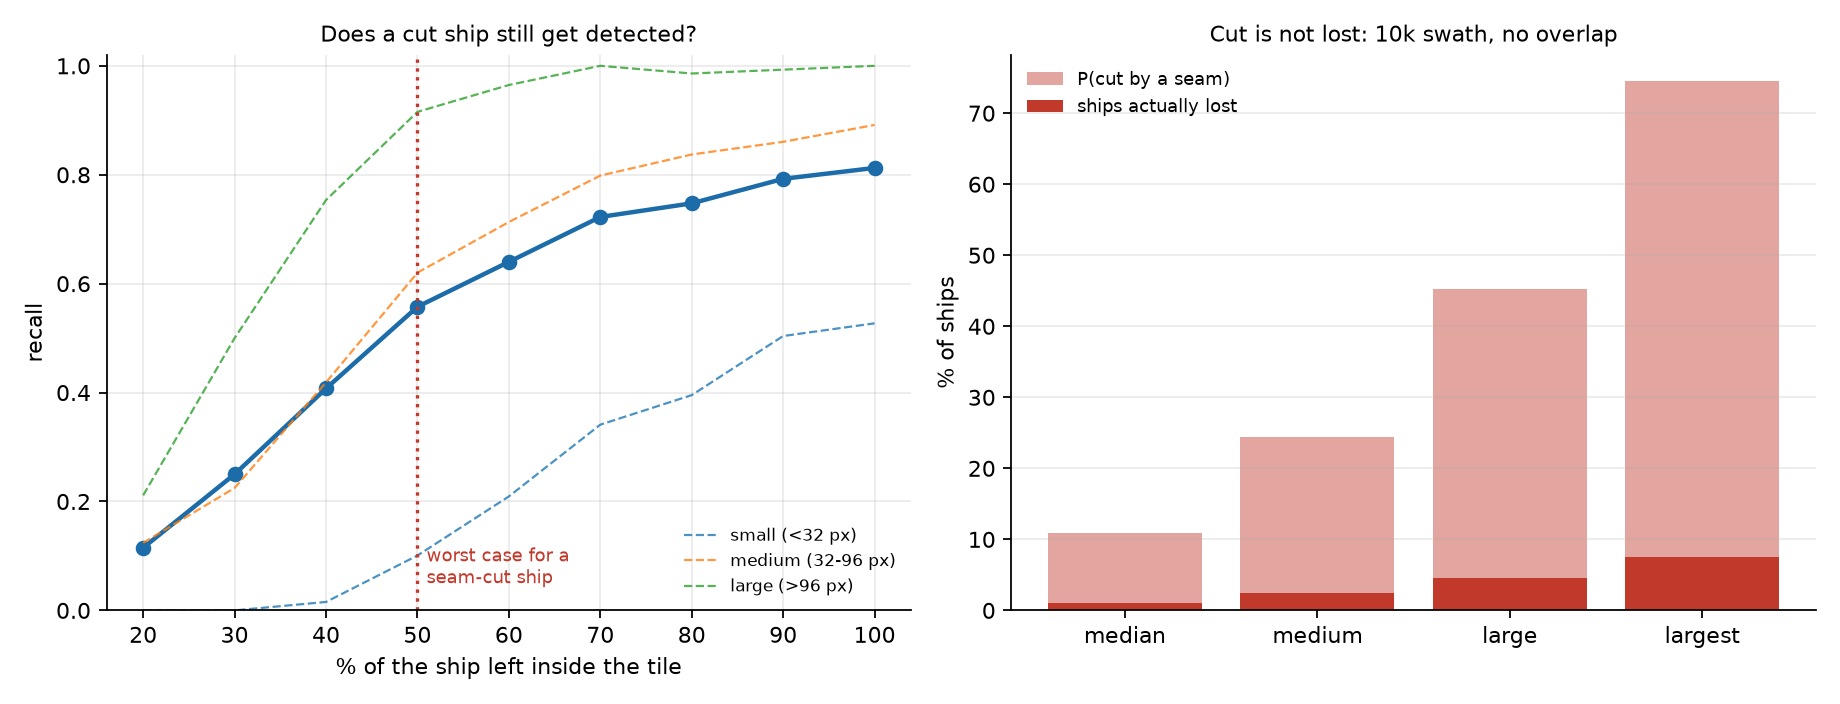

Source data for this figure (header and first rows):
image, size_px, visible_fraction, visible_px, found, best_iou
4684ece3a.jpg, 17, 0.2, 2, False, 0.0
4684ece3a.jpg, 17, 0.3, 3, False, 0.0
4684ece3a.jpg, 17, 0.4, 4, False, 0.0
4684ece3a.jpg, 17, 0.5, 5, False, 0.0
4684ece3a.jpg, 17, 0.6, 6, False, 0.0
4684ece3a.jpg, 17, 0.7, 7, False, 0.0
4684ece3a.jpg, 17, 0.8, 8, False, 0.0
4684ece3a.jpg, 17, 0.9, 9, True, 0.7494
4684ece3a.jpg, 17, 1.0, 10, True, 0.7294
beaff72b9.jpg, 30, 0.2, 2, False, 0.0
beaff72b9.jpg, 30, 0.3, 3, False, 0.0
beaff72b9.jpg, 30, 0.4, 4, False, 0.0
beaff72b9.jpg, 30, 0.5, 5, False, 0.0
beaff72b9.jpg, 30, 0.6, 7, False, 0.0
beaff72b9.jpg, 30, 0.7, 8, False, 0.0
beaff72b9.jpg, 30, 0.8, 9, False, 0.0
beaff72b9.jpg, 30, 0.9, 10, False, 0.0
beaff72b9.jpg, 30, 1.0, 11, False, 0.0
dc6adaf6b.jpg, 90, 0.2, 16, False, 0.0
dc6adaf6b.jpg, 90, 0.3, 24, False, 0.3577
dc6adaf6b.jpg, 90, 0.4, 32, True, 0.7341
dc6adaf6b.jpg, 90, 0.5, 40, True, 0.8209
dc6adaf6b.jpg, 90, 0.6, 49, True, 0.7505
dc6adaf6b.jpg, 90, 0.7, 57, True, 0.825
dc6adaf6b.jpg, 90, 0.8, 65, True, 0.9226
dc6adaf6b.jpg, 90, 0.9, 73, True, 0.9384
dc6adaf6b.jpg, 90, 1.0, 81, True, 0.9552
87bd9c92b.jpg, 91, 0.2, 18, False, 0.4124
87bd9c92b.jpg, 91, 0.3, 27, False, 0.3324
87bd9c92b.jpg, 91, 0.4, 36, False, 0.4685
87bd9c92b.jpg, 91, 0.5, 46, True, 0.743
87bd9c92b.jpg, 91, 0.6, 55, True, 0.7134
87bd9c92b.jpg, 91, 0.7, 64, True, 0.7436
87bd9c92b.jpg, 91, 0.8, 73, True, 0.8084
87bd9c92b.jpg, 91, 0.9, 82, True, 0.907
87bd9c92b.jpg, 91, 1.0, 91, True, 0.8416
e0e5aee91.jpg, 34, 0.2, 7, False, 0.0
e0e5aee91.jpg, 34, 0.3, 10, False, 0.0
e0e5aee91.jpg, 34, 0.4, 14, False, 0.0
e0e5aee91.jpg, 34, 0.5, 17, False, 0.0
e0e5aee91.jpg, 34, 0.6, 20, False, 0.0
e0e5aee91.jpg, 34, 0.7, 24, True, 0.7484
e0e5aee91.jpg, 34, 0.8, 27, True, 0.8053
e0e5aee91.jpg, 34, 0.9, 31, True, 0.8433
e0e5aee91.jpg, 34, 1.0, 34, True, 0.8163
fbd56ed37.jpg, 87, 0.2, 17, False, 0.0
fbd56ed37.jpg, 87, 0.3, 26, False, 0.0
fbd56ed37.jpg, 87, 0.4, 35, False, 0.0
fbd56ed37.jpg, 87, 0.5, 43, True, 0.8163
fbd56ed37.jpg, 87, 0.6, 52, True, 0.6711
fbd56ed37.jpg, 87, 0.7, 61, True, 0.7612
fbd56ed37.jpg, 87, 0.8, 70, True, 0.9228
fbd56ed37.jpg, 87, 0.9, 78, True, 0.8734
fbd56ed37.jpg, 87, 1.0, 87, True, 0.9187
554d79bcb.jpg, 167, 0.2, 33, False, 0.0
554d79bcb.jpg, 167, 0.3, 50, True, 0.7175
554d79bcb.jpg, 167, 0.4, 67, True, 0.7382
554d79bcb.jpg, 167, 0.5, 84, True, 0.789
554d79bcb.jpg, 167, 0.6, 100, True, 0.8361
554d79bcb.jpg, 167, 0.7, 117, True, 0.9365
... 3,540 more rows
